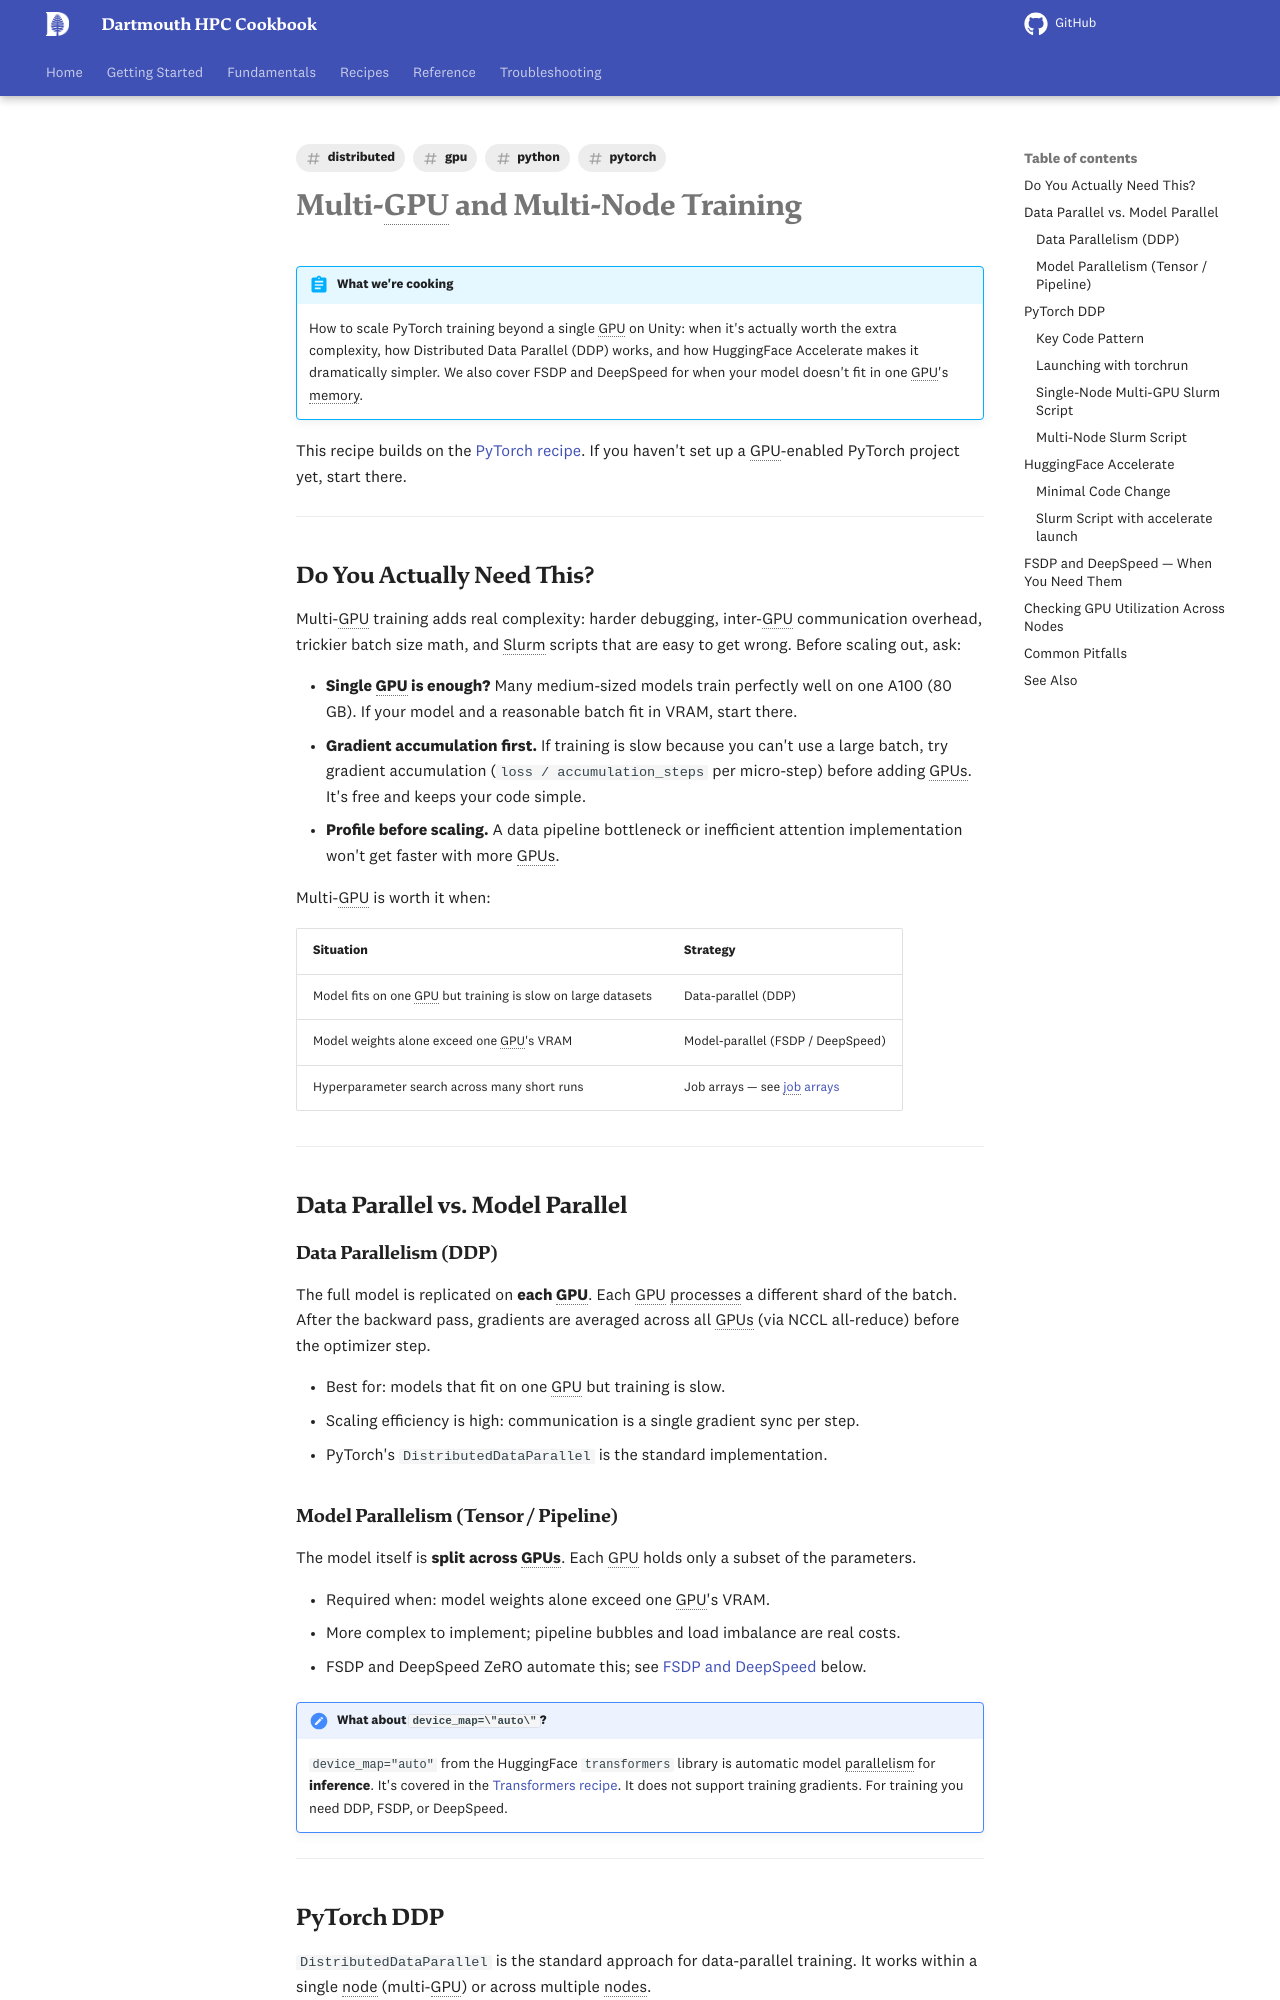

repository: dartmouth/dartmouth-hpc-cookbook · page: recipes/python/multi-gpu/index.html · generator: mkdocs

---
title: "Multi-GPU and Multi-Node Training"
description: "Scale PyTorch training across multiple GPUs and nodes on {{ cluster.name }} using DDP, Accelerate, and FSDP"
tags:
  - python
  - pytorch
  - gpu
  - distributed
---

# Multi-GPU and Multi-Node Training

!!! abstract "What we're cooking"
    How to scale PyTorch training beyond a single GPU on {{ cluster.name }}:
    when it's actually worth the extra complexity, how Distributed Data Parallel
    (DDP) works, and how HuggingFace Accelerate makes it dramatically simpler.
    We also cover FSDP and DeepSpeed for when your model doesn't fit in one
    GPU's memory.

This recipe builds on the [PyTorch recipe](pytorch.md). If you haven't set up
a GPU-enabled PyTorch project yet, start there.

---

## Do You Actually Need This?

Multi-GPU training adds real complexity: harder debugging, inter-GPU
communication overhead, trickier batch size math, and Slurm scripts that are
easy to get wrong. Before scaling out, ask:

- **Single GPU is enough?** Many medium-sized models train perfectly well on
  one A100 (80 GB). If your model and a reasonable batch fit in VRAM, start
  there.
- **Gradient accumulation first.** If training is slow because you can't use a
  large batch, try gradient accumulation (`loss / accumulation_steps` per
  micro-step) before adding GPUs. It's free and keeps your code simple.
- **Profile before scaling.** A data pipeline bottleneck or inefficient
  attention implementation won't get faster with more GPUs.

Multi-GPU is worth it when:

| Situation | Strategy |
|-----------|-----------|
| Model fits on one GPU but training is slow on large datasets | Data-parallel (DDP) |
| Model weights alone exceed one GPU's VRAM | Model-parallel (FSDP / DeepSpeed) |
| Hyperparameter search across many short runs | Job arrays — see [job arrays](../slurm/job-arrays.md) |

---

## Data Parallel vs. Model Parallel

### Data Parallelism (DDP)

The full model is replicated on **each GPU**. Each GPU processes a different
shard of the batch. After the backward pass, gradients are averaged across all
GPUs (via NCCL all-reduce) before the optimizer step.

- Best for: models that fit on one GPU but training is slow.
- Scaling efficiency is high: communication is a single gradient sync per step.
- PyTorch's `DistributedDataParallel` is the standard implementation.

### Model Parallelism (Tensor / Pipeline)

The model itself is **split across GPUs**. Each GPU holds only a subset of the
parameters.

- Required when: model weights alone exceed one GPU's VRAM.
- More complex to implement; pipeline bubbles and load imbalance are real costs.
- FSDP and DeepSpeed ZeRO automate this; see
  [FSDP and DeepSpeed](#fsdp-and-deepspeed-when-you-need-them) below.

!!! note "What about `device_map=\"auto\"`?"
    `device_map="auto"` from the HuggingFace `transformers` library is
    automatic model parallelism for **inference**. It's covered in the
    [Transformers recipe](transformers.md). It does not support training
    gradients. For training you need DDP, FSDP, or DeepSpeed.

---

## PyTorch DDP

`DistributedDataParallel` is the standard approach for data-parallel training.
It works within a single node (multi-GPU) or across multiple nodes.
